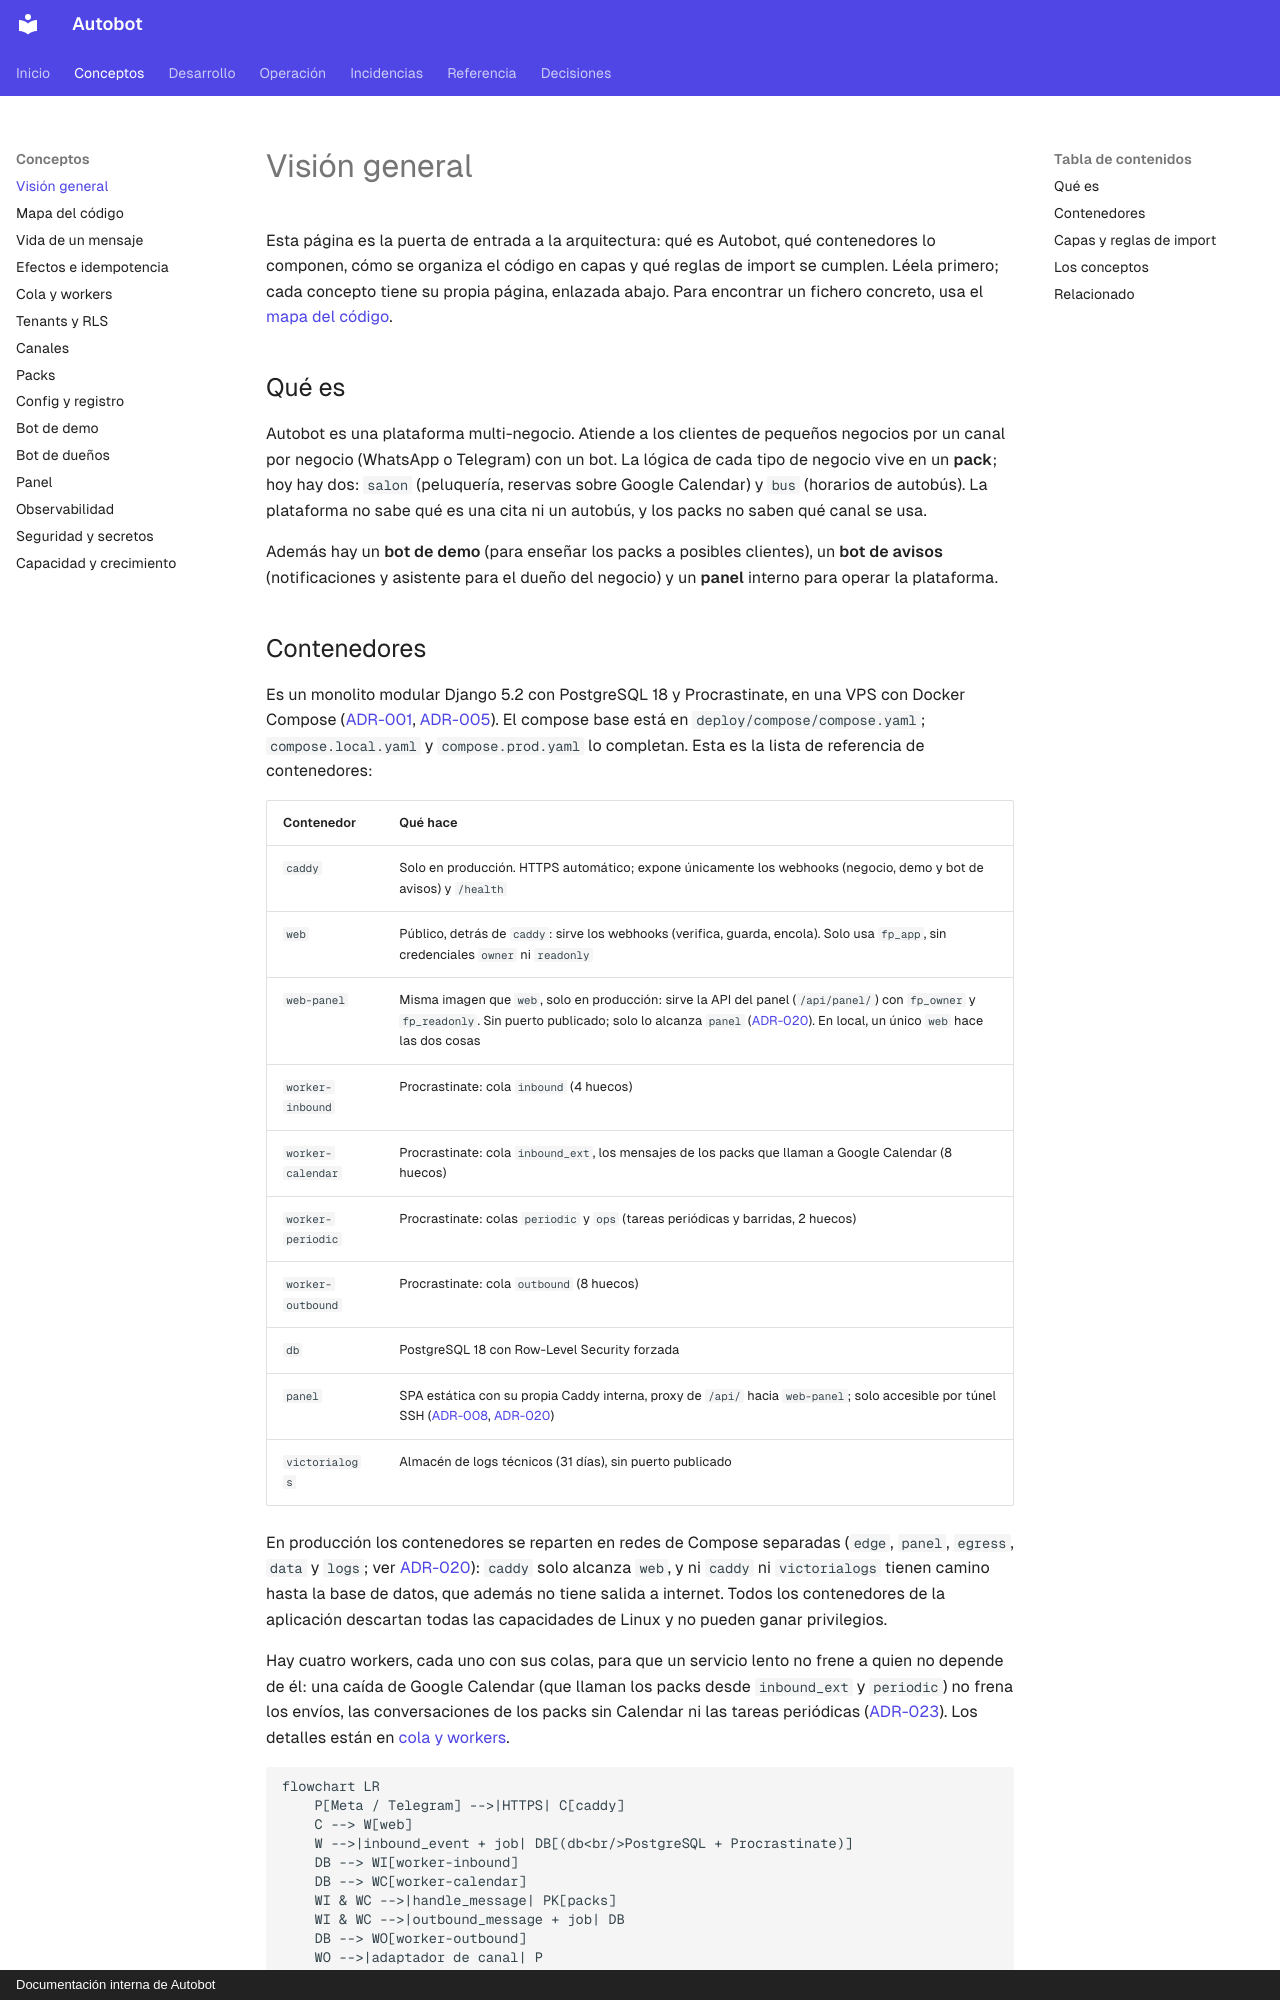

repository: MarianodelRio/autobot · page: arquitectura/vision-general/index.html · generator: mkdocs · copyright: Documentación interna de Autobot

# Visión general

Esta página es la puerta de entrada a la arquitectura: qué es Autobot, qué contenedores lo componen, cómo se organiza el código en capas y qué reglas de import se cumplen. Léela primero; cada concepto tiene su propia página, enlazada abajo. Para encontrar un fichero concreto, usa el [mapa del código](mapa-del-codigo.md).

## Qué es

Autobot es una plataforma multi-negocio. Atiende a los clientes de pequeños negocios por un canal por negocio (WhatsApp o Telegram) con un bot. La lógica de cada tipo de negocio vive en un **pack**; hoy hay dos: `salon` (peluquería, reservas sobre Google Calendar) y `bus` (horarios de autobús). La plataforma no sabe qué es una cita ni un autobús, y los packs no saben qué canal se usa.

Además hay un **bot de demo** (para enseñar los packs a posibles clientes), un **bot de avisos** (notificaciones y asistente para el dueño del negocio) y un **panel** interno para operar la plataforma.
